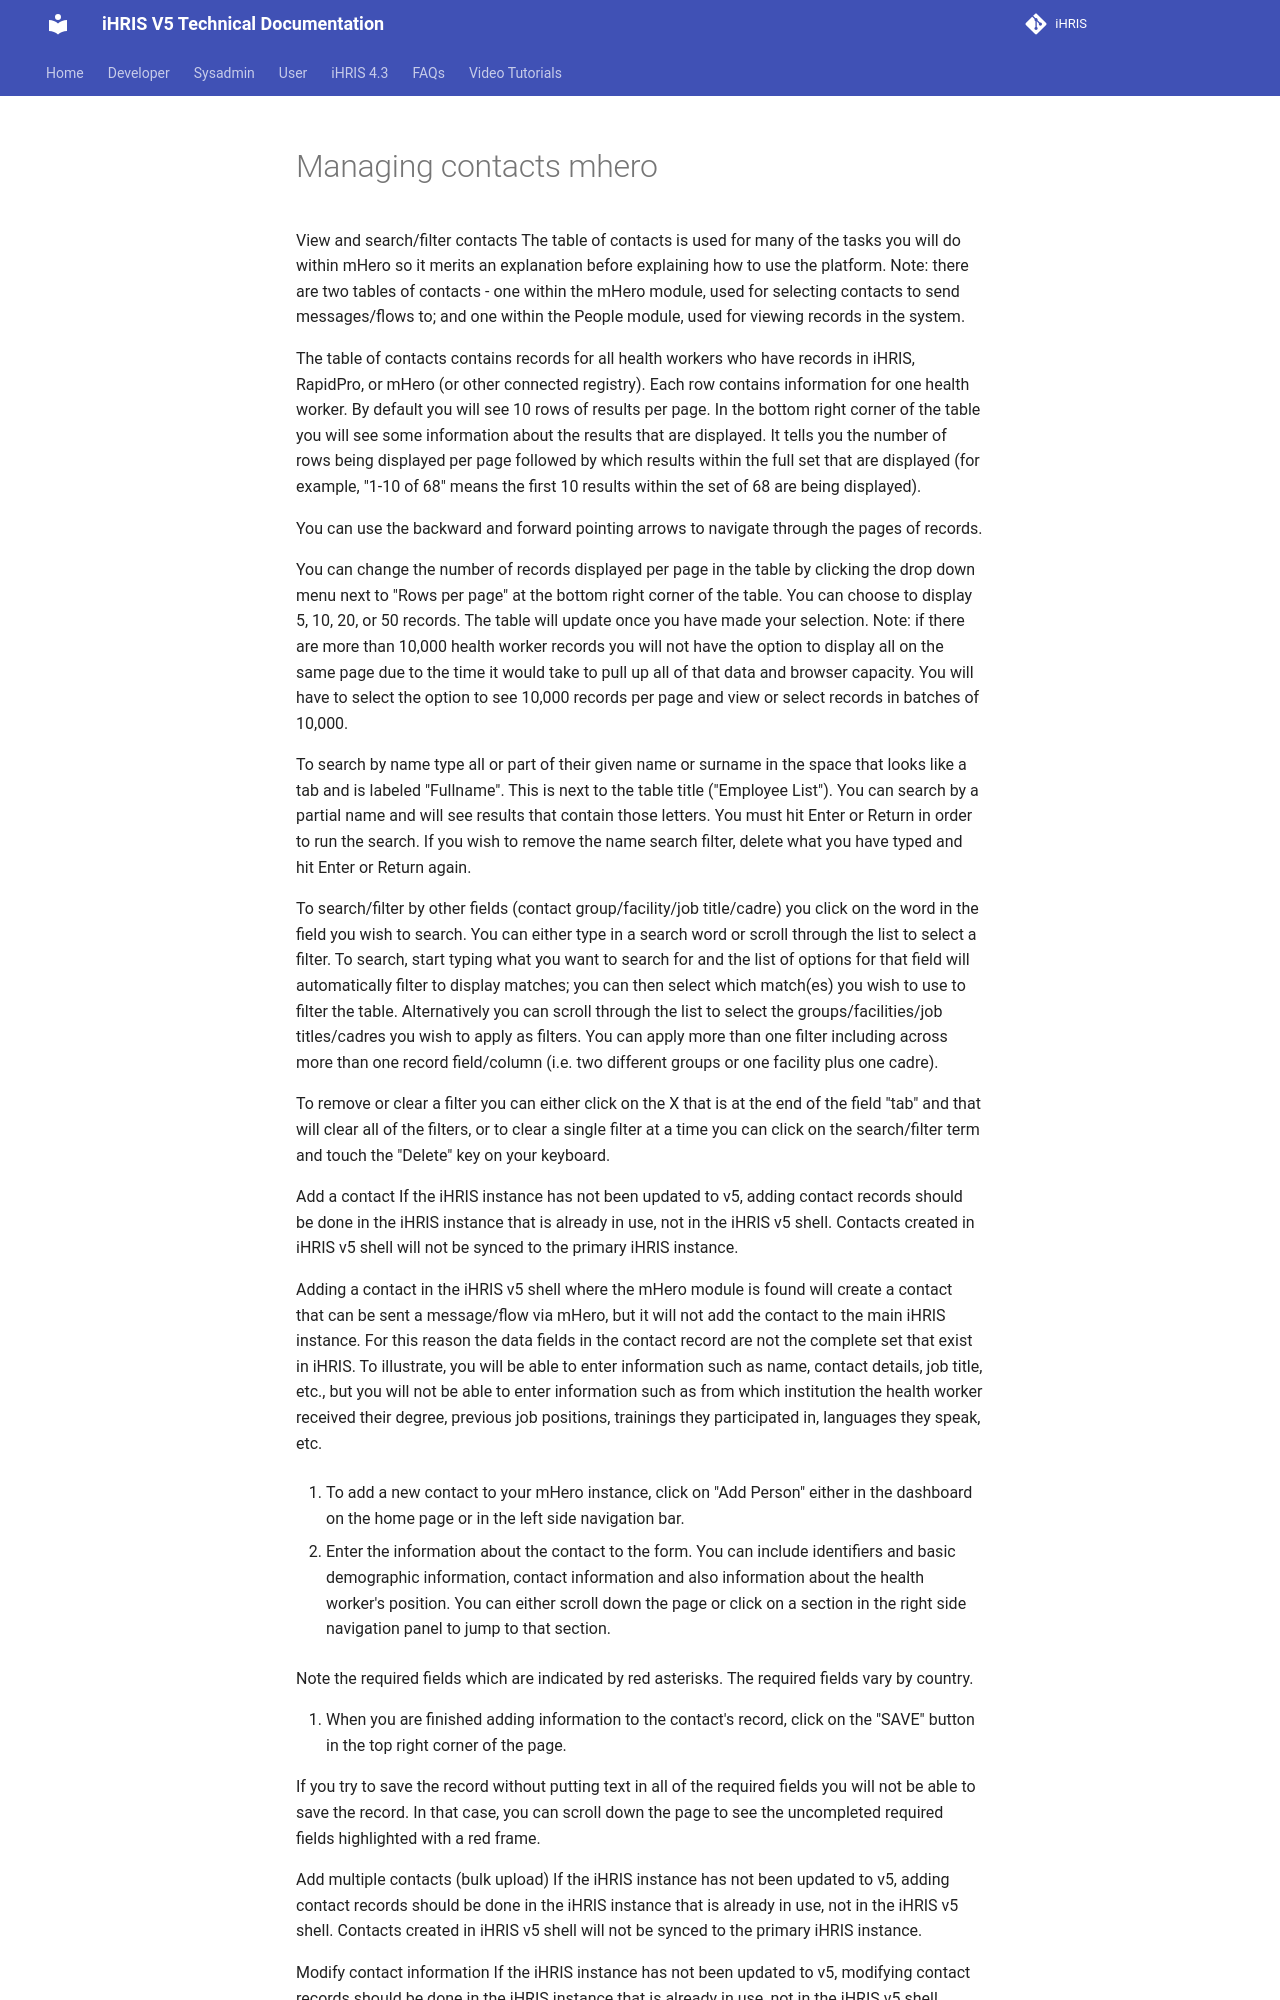

repository: iHRIS/ihris-documentation · page: user/managing_contacts_mhero/index.html · generator: mkdocs

View and search/filter contacts
The table of contacts is used for many of the tasks you will do within mHero so it merits an explanation before explaining how to use the platform. Note: there are two tables of contacts - one within the mHero module, used for selecting contacts to send messages/flows to; and one within the People module, used for viewing records in the system.

The table of contacts contains records for all health workers who have records in iHRIS, RapidPro, or mHero (or other connected registry). Each row contains information for one health worker. By default you will see 10 rows of results per page. In the bottom right corner of the table you will see some information about the results that are displayed. It tells you the number of rows being displayed per page followed by which results within the full set that are displayed (for example, "1-10 of 68" means the first 10 results within the set of 68 are being displayed).

You can use the backward and forward pointing arrows to navigate through the pages of records.

You can change the number of records displayed per page in the table by clicking the drop down menu next to "Rows per page" at the bottom right corner of the table. You can choose to display 5, 10, 20, or 50 records. The table will update once you have made your selection. Note: if there are more than 10,000 health worker records you will not have the option to display all on the same page due to the time it would take to pull up all of that data and browser capacity. You will have to select the option to see 10,000 records per page and view or select records in batches of 10,000.

To search by name type all or part of their given name or surname in the space that looks like a tab and is labeled "Fullname". This is next to the table title ("Employee List"). You can search by a partial name and will see results that contain those letters. You must hit Enter or Return in order to run the search. If you wish to remove the name search filter, delete what you have typed and hit Enter or Return again.

To search/filter by other fields (contact group/facility/job title/cadre) you click on the word in the field you wish to search. You can either type in a search word or scroll through the list to select a filter. To search, start typing what you want to search for and the list of options for that field will automatically filter to display matches; you can then select which match(es) you wish to use to filter the table. Alternatively you can scroll through the list to select the groups/facilities/job titles/cadres you wish to apply as filters. You can apply more than one filter including across more than one record field/column (i.e. two different groups or one facility plus one cadre).

To remove or clear a filter you can either click on the X that is at the end of the field "tab" and that will clear all of the filters, or to clear a single filter at a time you can click on the search/filter term and touch the "Delete" key on your keyboard.

Add a contact
If the iHRIS instance has not been updated to v5, adding contact records should be done in the iHRIS instance that is already in use, not in the iHRIS v5 shell. Contacts created in iHRIS v5 shell will not be synced to the primary iHRIS instance.

Adding a contact in the iHRIS v5 shell where the mHero module is found will create a contact that can be sent a message/flow via mHero, but it will not add the contact to the main iHRIS instance. For this reason the data fields in the contact record are not the complete set that exist in iHRIS. To illustrate, you will be able to enter information such as name, contact details, job title, etc., but you will not be able to enter information such as from which institution the health worker received their degree, previous job positions, trainings they participated in, languages they speak, etc.

1. To add a new contact to your mHero instance, click on "Add Person" either in the dashboard on the home page or in the left side navigation bar.

2. Enter the information about the contact to the form. You can include identifiers and basic demographic information, contact information and also information about the health worker's position. You can either scroll down the page or click on a section in the right side navigation panel to jump to that section.

Note the required fields which are indicated by red asterisks. The required fields vary by country.

3. When you are finished adding information to the contact's record, click on the "SAVE" button in the top right corner of the page.
